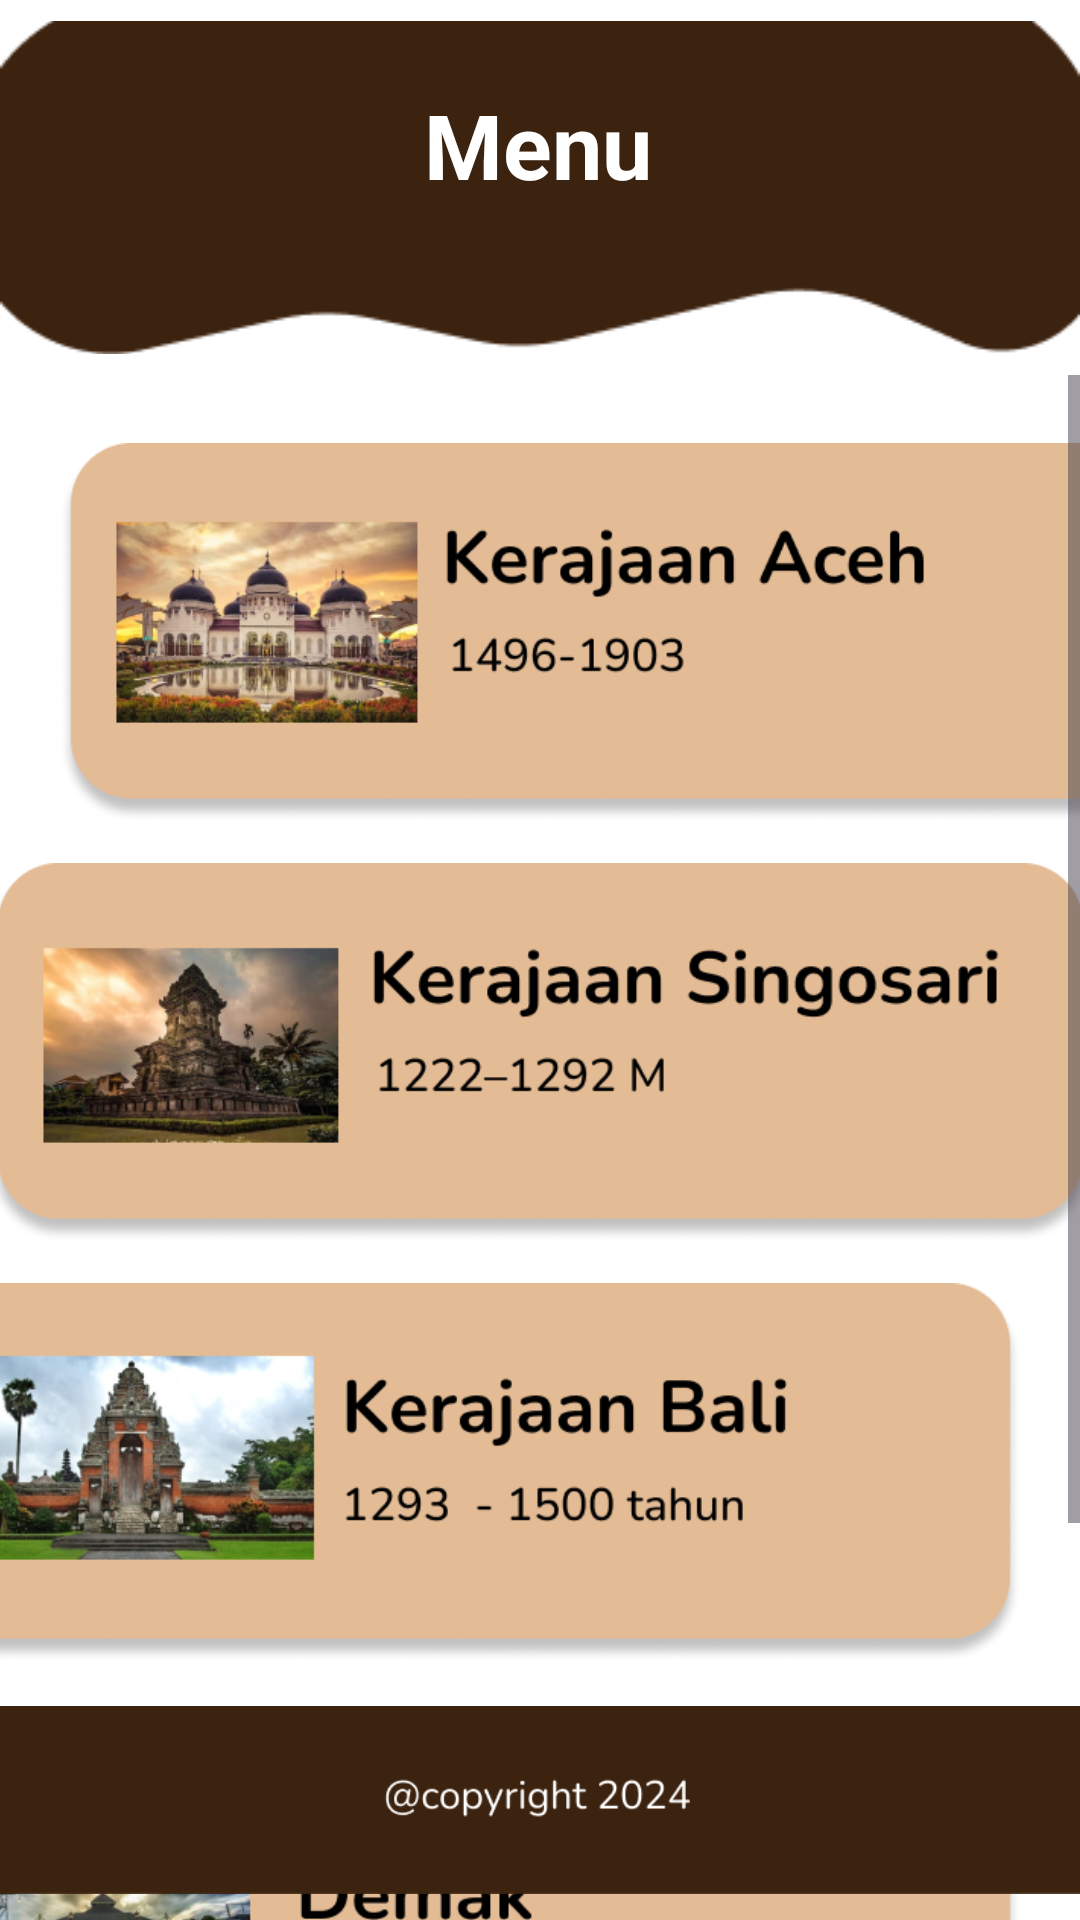

Layout XML and referenced resources for this Android screen:
<!-- AndroidManifest.xml: application theme Theme.App_Kerajaan -->
<!-- res/layout/activity_menu.xml -->
<?xml version="1.0" encoding="utf-8"?>
<androidx.constraintlayout.widget.ConstraintLayout xmlns:android="http://schemas.android.com/apk/res/android"
    xmlns:app="http://schemas.android.com/apk/res-auto"
    xmlns:tools="http://schemas.android.com/tools"
    android:id="@+id/main"
    android:layout_width="match_parent"
    android:layout_height="match_parent"
    android:background="#FFFFFF"
    tools:context=".Menu">

    <ImageView
        android:id="@+id/imageView3"
        android:layout_width="match_parent"
        android:layout_height="125dp"
        app:layout_constraintEnd_toEndOf="parent"
        app:layout_constraintHorizontal_bias="0.501"
        app:layout_constraintStart_toStartOf="parent"
        app:layout_constraintTop_toTopOf="parent"
        app:srcCompat="@drawable/rectangle_8" />

    <TextView
        android:id="@+id/textView"
        android:layout_width="wrap_content"
        android:layout_height="wrap_content"
        android:layout_marginTop="28dp"
        android:fontFamily="sans-serif"
        android:text="Menu"
        android:textColor="#FFFFFF"
        android:textSize="30sp"
        android:textStyle="bold"
        app:layout_constraintEnd_toEndOf="parent"
        app:layout_constraintHorizontal_bias="0.498"
        app:layout_constraintStart_toStartOf="parent"
        app:layout_constraintTop_toTopOf="parent" />

    <ScrollView
        android:id="@+id/scrollView"
        android:layout_width="match_parent"
        android:layout_height="700dp"
        android:contentDescription="a"
        app:layout_constraintEnd_toEndOf="parent"
        app:layout_constraintHorizontal_bias="0.0"
        app:layout_constraintStart_toStartOf="parent"
        app:layout_constraintTop_toBottomOf="@+id/imageView3">

        <androidx.constraintlayout.widget.ConstraintLayout
            android:id="@+id/linearLayout2"
            android:layout_width="wrap_content"
            android:layout_height="wrap_content">

            <ImageView
                android:id="@+id/imageView5"
                android:layout_width="409dp"
                android:layout_height="140dp"
                android:layout_marginTop="16dp"
                android:padding="20px"
                app:layout_constraintEnd_toEndOf="parent"
                app:layout_constraintHorizontal_bias="0.0"
                app:layout_constraintStart_toStartOf="parent"
                app:layout_constraintTop_toTopOf="parent"
                app:srcCompat="@drawable/kerajaan_aceh" />

            <ImageView
                android:id="@+id/imageView2"
                android:layout_width="409dp"
                android:layout_height="140dp"
                android:padding="20px"
                app:layout_constraintEnd_toEndOf="parent"
                app:layout_constraintStart_toStartOf="parent"
                app:layout_constraintTop_toBottomOf="@+id/imageView5"
                app:srcCompat="@drawable/kerajaan_singosari" />

            <ImageView
                android:id="@+id/imageView6"
                android:layout_width="409dp"
                android:layout_height="140dp"
                android:padding="20px"
                app:layout_constraintEnd_toEndOf="parent"
                app:layout_constraintHorizontal_bias="1.0"
                app:layout_constraintStart_toStartOf="parent"
                app:layout_constraintTop_toBottomOf="@+id/imageView2"
                app:srcCompat="@drawable/bali" />

            <ImageView
                android:id="@+id/imageView7"
                android:layout_width="409dp"
                android:layout_height="140dp"
                android:layout_marginTop="4dp"
                android:padding="20px"
                app:layout_constraintEnd_toEndOf="parent"
                app:layout_constraintHorizontal_bias="1.0"
                app:layout_constraintStart_toStartOf="parent"
                app:layout_constraintTop_toBottomOf="@+id/imageView6"
                app:srcCompat="@drawable/islam_demak" />

            <ImageView
                android:id="@+id/imageView8"
                android:layout_width="409dp"
                android:layout_height="140dp"
                android:padding="20px"
                app:layout_constraintEnd_toEndOf="parent"
                app:layout_constraintStart_toStartOf="parent"
                app:layout_constraintTop_toBottomOf="@+id/imageView7"
                app:srcCompat="@drawable/kutai" />

            <ImageView
                android:id="@+id/imageView9"
                android:layout_width="409dp"
                android:layout_height="140dp"
                android:padding="20px"
                app:layout_constraintEnd_toEndOf="parent"
                app:layout_constraintStart_toStartOf="parent"
                app:layout_constraintTop_toBottomOf="@+id/imageView8"
                app:srcCompat="@drawable/majapahit" />

            <ImageView
                android:id="@+id/imageView10"
                android:layout_width="409dp"
                android:layout_height="140dp"
                android:padding="20px"
                app:layout_constraintEnd_toEndOf="parent"
                app:layout_constraintStart_toStartOf="parent"
                app:layout_constraintTop_toBottomOf="@+id/imageView9"
                app:srcCompat="@drawable/mataram_kuno" />

            <ImageView
                android:id="@+id/imageView11"
                android:layout_width="409dp"
                android:layout_height="140dp"
                android:padding="20px"
                app:layout_constraintEnd_toEndOf="parent"
                app:layout_constraintStart_toStartOf="parent"
                app:layout_constraintTop_toBottomOf="@+id/imageView10"
                app:srcCompat="@drawable/sriwijaya" />

            <ImageView
                android:id="@+id/imageView12"
                android:layout_width="409dp"
                android:layout_height="140dp"
                android:padding="20px"
                app:layout_constraintEnd_toEndOf="parent"
                app:layout_constraintStart_toStartOf="parent"
                app:layout_constraintTop_toBottomOf="@+id/imageView11"
                app:srcCompat="@drawable/tarumanegara" />

        </androidx.constraintlayout.widget.ConstraintLayout>
    </ScrollView>

    <ImageView
        android:id="@+id/imageView13"
        android:layout_width="wrap_content"
        android:layout_height="80dp"
        app:layout_constraintBottom_toBottomOf="parent"
        app:layout_constraintEnd_toEndOf="parent"
        app:layout_constraintStart_toStartOf="parent"
        app:srcCompat="@drawable/copyright" />

</androidx.constraintlayout.widget.ConstraintLayout>
<!-- resources referenced by this layout -->
<resources>
  <!-- drawable bali: png bitmap (drawable, 95677 bytes) -->
  <!-- drawable copyright: png bitmap (drawable, 4950 bytes) -->
  <!-- drawable islam_demak: png bitmap (drawable, 87848 bytes) -->
  <!-- drawable kerajaan_aceh: png bitmap (drawable, 91680 bytes) -->
  <!-- drawable kerajaan_singosari: png bitmap (drawable, 82942 bytes) -->
  <!-- drawable kutai: png bitmap (drawable, 94099 bytes) -->
  <!-- drawable majapahit: png bitmap (drawable, 90078 bytes) -->
  <!-- drawable mataram_kuno: png bitmap (drawable, 86794 bytes) -->
  <!-- drawable rectangle_8: png bitmap (drawable, 2003 bytes) -->
  <!-- drawable sriwijaya: png bitmap (drawable, 97581 bytes) -->
  <!-- drawable tarumanegara: png bitmap (drawable, 90693 bytes) -->
  <style name="Theme.App_Kerajaan" parent="Base.Theme.App_Kerajaan" />
  <style name="Base.Theme.App_Kerajaan" parent="Theme.Material3.DayNight.NoActionBar">
          
          
      </style>
</resources>
